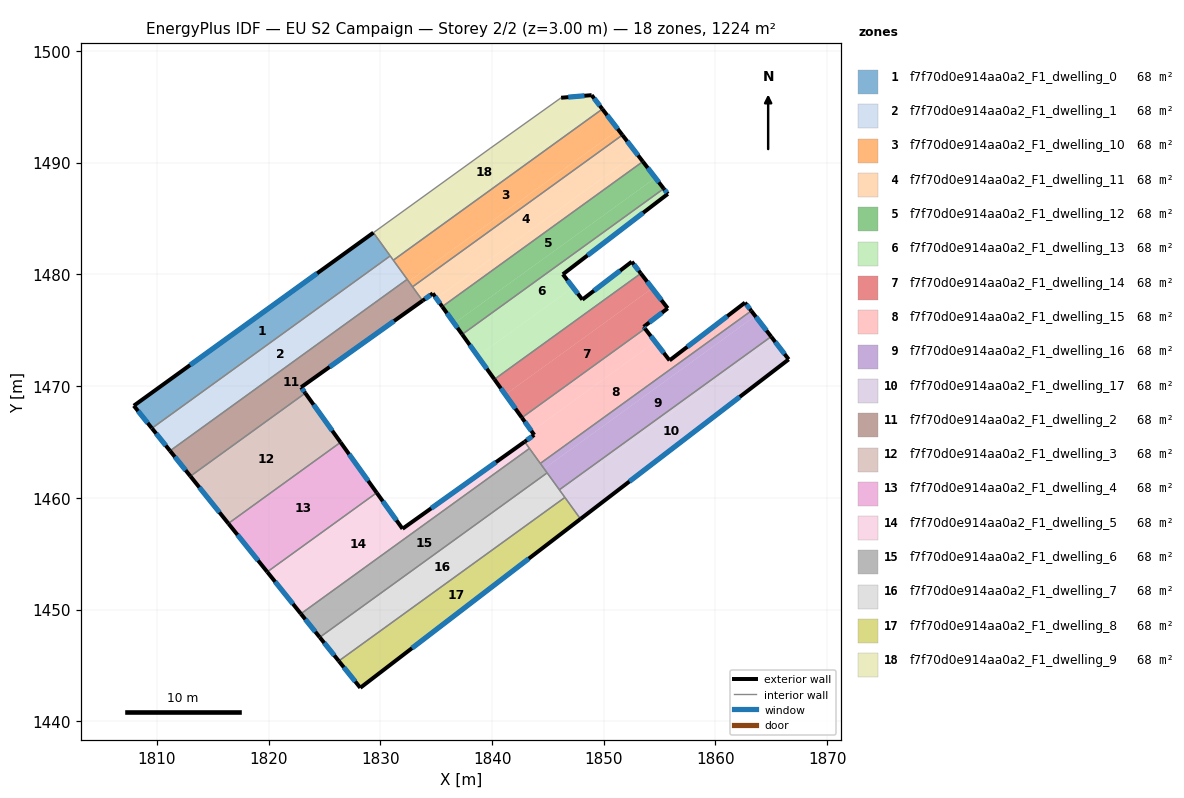
=== STOREY PLAN SPEC (per zone: floor XY polygon, exterior-wall plan segments, windows/doors) ===
zone 1: f7f70d0e914aa0a2_F1_dwelling_0  (68.0 m²)
  floor: (1829.38, 1483.74) (1830.88, 1481.66) (1809.54, 1466.23) (1807.92, 1468.25)
  exterior wall: (1807.92, 1468.25) – (1809.54, 1466.23)  [2.6 m]
    window: (1808.30, 1467.77) – (1809.16, 1466.70)  [2.2 m²]
  exterior wall: (1829.38, 1483.74) – (1807.92, 1468.25)  [26.5 m]
    window: (1824.34, 1480.10) – (1812.96, 1471.89)  [22.3 m²]
  interior walls: 2
zone 2: f7f70d0e914aa0a2_F1_dwelling_1  (68.0 m²)
  floor: (1830.88, 1481.66) (1832.40, 1479.56) (1811.17, 1464.21) (1809.54, 1466.23)
  exterior wall: (1809.54, 1466.23) – (1811.17, 1464.21)  [2.6 m]
    window: (1809.92, 1465.76) – (1810.78, 1464.68)  [2.2 m²]
  interior walls: 4
zone 3: f7f70d0e914aa0a2_F1_dwelling_10  (68.0 m²)
  floor: (1849.87, 1494.81) (1851.31, 1492.95) (1832.54, 1479.37) (1831.16, 1481.28)
  floor: (1851.31, 1492.95) (1851.67, 1492.48) (1832.88, 1478.90) (1832.54, 1479.37)
  exterior wall: (1851.67, 1492.48) – (1849.87, 1494.81)  [2.9 m]
    window: (1851.25, 1493.03) – (1850.29, 1494.27)  [2.5 m²]
  interior walls: 4
zone 4: f7f70d0e914aa0a2_F1_dwelling_11  (68.0 m²)
  floor: (1851.67, 1492.48) (1852.93, 1490.84) (1835.00, 1477.87) (1834.69, 1478.30) (1833.78, 1477.65) (1832.88, 1478.90)
  floor: (1852.93, 1490.84) (1853.50, 1490.11) (1835.54, 1477.12) (1835.00, 1477.87)
  exterior wall: (1833.78, 1477.65) – (1834.69, 1478.30)  [1.1 m]
    window: (1833.99, 1477.81) – (1834.48, 1478.15)  [0.9 m²]
  exterior wall: (1853.50, 1490.11) – (1851.67, 1492.48)  [3.0 m]
    window: (1853.07, 1490.67) – (1852.10, 1491.93)  [2.5 m²]
  exterior wall: (1834.69, 1478.30) – (1835.54, 1477.12)  [1.5 m]
    window: (1834.89, 1478.03) – (1835.34, 1477.40)  [1.2 m²]
  interior walls: 3
zone 5: f7f70d0e914aa0a2_F1_dwelling_12  (68.0 m²)
  floor: (1853.50, 1490.11) (1854.62, 1488.65) (1836.61, 1475.63) (1835.54, 1477.12)
  floor: (1854.62, 1488.65) (1855.37, 1487.68) (1837.32, 1474.63) (1836.61, 1475.63)
  exterior wall: (1855.37, 1487.68) – (1853.50, 1490.11)  [3.1 m]
    window: (1854.93, 1488.25) – (1853.94, 1489.54)  [2.6 m²]
  exterior wall: (1835.54, 1477.12) – (1837.32, 1474.63)  [3.1 m]
    window: (1835.96, 1476.54) – (1836.90, 1475.22)  [2.6 m²]
  interior walls: 2
zone 6: f7f70d0e914aa0a2_F1_dwelling_13  (68.0 m²)
  floor: (1855.37, 1487.68) (1855.73, 1487.21) (1846.34, 1480.02) (1847.23, 1478.85) (1838.71, 1472.69) (1837.32, 1474.63)
  floor: (1852.51, 1481.14) (1853.32, 1480.09) (1840.21, 1470.61) (1838.71, 1472.69) (1847.23, 1478.85) (1848.08, 1477.75)
  exterior wall: (1852.51, 1481.14) – (1848.08, 1477.75)  [5.6 m]
    window: (1851.47, 1480.35) – (1849.12, 1478.55)  [4.7 m²]
  exterior wall: (1853.32, 1480.09) – (1852.51, 1481.14)  [1.3 m]
    window: (1853.13, 1480.34) – (1852.70, 1480.90)  [1.1 m²]
  exterior wall: (1837.32, 1474.63) – (1840.21, 1470.61)  [4.9 m]
    window: (1838.00, 1473.69) – (1839.53, 1471.55)  [4.2 m²]
  exterior wall: (1855.73, 1487.21) – (1855.37, 1487.68)  [0.6 m]
    window: (1855.65, 1487.32) – (1855.45, 1487.57)  [0.5 m²]
  exterior wall: (1846.34, 1480.02) – (1855.73, 1487.21)  [11.8 m]
    window: (1848.54, 1481.71) – (1853.53, 1485.52)  [10.0 m²]
  exterior wall: (1848.08, 1477.75) – (1846.34, 1480.02)  [2.9 m]
    window: (1847.67, 1478.28) – (1846.75, 1479.48)  [2.4 m²]
  interior walls: 2
zone 7: f7f70d0e914aa0a2_F1_dwelling_14  (68.0 m²)
  floor: (1853.32, 1480.09) (1854.34, 1478.76) (1841.18, 1469.25) (1840.21, 1470.61)
  floor: (1854.34, 1478.76) (1855.73, 1476.97) (1853.57, 1475.31) (1853.69, 1475.15) (1842.67, 1467.18) (1841.18, 1469.25)
  exterior wall: (1840.21, 1470.61) – (1842.67, 1467.18)  [4.2 m]
    window: (1840.78, 1469.80) – (1842.09, 1467.98)  [3.6 m²]
  exterior wall: (1855.73, 1476.97) – (1853.32, 1480.09)  [3.9 m]
    window: (1855.16, 1477.70) – (1853.88, 1479.36)  [3.3 m²]
  exterior wall: (1853.57, 1475.31) – (1855.73, 1476.97)  [2.7 m]
    window: (1854.07, 1475.70) – (1855.22, 1476.58)  [2.3 m²]
  exterior wall: (1853.69, 1475.15) – (1853.57, 1475.31)  [0.2 m]
    window: (1853.66, 1475.19) – (1853.60, 1475.27)  [0.2 m²]
  interior walls: 2
zone 8: f7f70d0e914aa0a2_F1_dwelling_15  (68.0 m²)
  floor: (1862.64, 1477.48) (1863.21, 1476.74) (1844.32, 1463.08) (1842.91, 1465.02) (1843.77, 1465.63) (1843.54, 1465.96) (1854.61, 1473.97) (1855.89, 1472.31)
  floor: (1853.69, 1475.15) (1854.61, 1473.97) (1843.54, 1465.96) (1842.67, 1467.18)
  exterior wall: (1843.77, 1465.63) – (1842.91, 1465.02)  [1.1 m]
    window: (1843.57, 1465.49) – (1843.11, 1465.17)  [0.9 m²]
  exterior wall: (1842.67, 1467.18) – (1843.77, 1465.63)  [1.9 m]
    window: (1842.93, 1466.81) – (1843.51, 1466.00)  [1.6 m²]
  exterior wall: (1855.89, 1472.31) – (1853.69, 1475.15)  [3.6 m]
    window: (1855.37, 1472.97) – (1854.21, 1474.48)  [3.0 m²]
  exterior wall: (1862.64, 1477.48) – (1855.89, 1472.31)  [8.5 m]
    window: (1861.06, 1476.26) – (1857.48, 1473.52)  [7.2 m²]
  exterior wall: (1863.21, 1476.74) – (1862.64, 1477.48)  [0.9 m]
    window: (1863.07, 1476.92) – (1862.77, 1477.30)  [0.8 m²]
  interior walls: 4
zone 9: f7f70d0e914aa0a2_F1_dwelling_16  (68.0 m²)
  floor: (1863.21, 1476.74) (1863.56, 1476.28) (1844.66, 1462.61) (1844.32, 1463.08)
  floor: (1863.56, 1476.28) (1864.98, 1474.44) (1846.02, 1460.72) (1844.66, 1462.61)
  exterior wall: (1864.98, 1474.44) – (1863.21, 1476.74)  [2.9 m]
    window: (1864.57, 1474.98) – (1863.62, 1476.20)  [2.5 m²]
  interior walls: 4
zone 10: f7f70d0e914aa0a2_F1_dwelling_17  (68.0 m²)
  floor: (1864.98, 1474.44) (1865.16, 1474.21) (1846.19, 1460.49) (1846.02, 1460.72)
  floor: (1865.16, 1474.21) (1866.56, 1472.40) (1847.91, 1458.11) (1846.19, 1460.49)
  exterior wall: (1866.56, 1472.40) – (1864.98, 1474.44)  [2.6 m]
    window: (1866.19, 1472.88) – (1865.35, 1473.96)  [2.2 m²]
  exterior wall: (1847.91, 1458.11) – (1866.56, 1472.40)  [23.5 m]
    window: (1852.29, 1461.46) – (1862.18, 1469.04)  [19.8 m²]
  interior walls: 3
zone 11: f7f70d0e914aa0a2_F1_dwelling_2  (68.0 m²)
  floor: (1832.40, 1479.56) (1833.78, 1477.65) (1822.90, 1469.90) (1823.28, 1469.38) (1812.99, 1461.94) (1811.17, 1464.21)
  exterior wall: (1822.90, 1469.90) – (1833.78, 1477.65)  [13.4 m]
    window: (1825.45, 1471.72) – (1831.22, 1475.83)  [11.3 m²]
  exterior wall: (1823.28, 1469.38) – (1822.90, 1469.90)  [0.6 m]
    window: (1823.19, 1469.50) – (1822.99, 1469.78)  [0.5 m²]
  exterior wall: (1811.17, 1464.21) – (1812.99, 1461.94)  [2.9 m]
    window: (1811.59, 1463.67) – (1812.56, 1462.47)  [2.5 m²]
  interior walls: 4
zone 12: f7f70d0e914aa0a2_F1_dwelling_3  (68.0 m²)
  floor: (1823.28, 1469.38) (1826.43, 1464.97) (1816.39, 1457.71) (1812.99, 1461.94)
  exterior wall: (1812.99, 1461.94) – (1816.39, 1457.71)  [5.4 m]
    window: (1813.79, 1460.94) – (1815.59, 1458.70)  [4.6 m²]
  exterior wall: (1826.43, 1464.97) – (1823.28, 1469.38)  [5.4 m]
    window: (1825.69, 1466.01) – (1824.02, 1468.34)  [4.6 m²]
  interior walls: 2
zone 13: f7f70d0e914aa0a2_F1_dwelling_4  (68.0 m²)
  floor: (1826.43, 1464.97) (1829.67, 1460.46) (1819.87, 1453.37) (1816.39, 1457.71)
  exterior wall: (1816.39, 1457.71) – (1819.87, 1453.37)  [5.6 m]
    window: (1817.20, 1456.69) – (1819.05, 1454.39)  [4.7 m²]
  exterior wall: (1829.67, 1460.46) – (1826.43, 1464.97)  [5.6 m]
    window: (1828.91, 1461.52) – (1827.19, 1463.91)  [4.7 m²]
  interior walls: 2
zone 14: f7f70d0e914aa0a2_F1_dwelling_5  (68.0 m²)
  floor: (1842.91, 1465.02) (1843.35, 1464.42) (1822.88, 1449.62) (1819.87, 1453.37) (1829.67, 1460.46) (1831.98, 1457.23)
  exterior wall: (1842.91, 1465.02) – (1831.98, 1457.23)  [13.4 m]
    window: (1840.35, 1463.19) – (1834.55, 1459.06)  [11.3 m²]
  exterior wall: (1819.87, 1453.37) – (1822.88, 1449.62)  [4.8 m]
    window: (1820.58, 1452.49) – (1822.17, 1450.50)  [4.1 m²]
  exterior wall: (1831.98, 1457.23) – (1829.67, 1460.46)  [4.0 m]
    window: (1831.44, 1457.99) – (1830.21, 1459.70)  [3.4 m²]
  interior walls: 3
zone 15: f7f70d0e914aa0a2_F1_dwelling_6  (68.0 m²)
  floor: (1843.35, 1464.42) (1844.93, 1462.24) (1824.57, 1447.51) (1822.88, 1449.62)
  exterior wall: (1822.88, 1449.62) – (1824.57, 1447.51)  [2.7 m]
    window: (1823.28, 1449.13) – (1824.17, 1448.01)  [2.3 m²]
  interior walls: 4
zone 16: f7f70d0e914aa0a2_F1_dwelling_7  (68.0 m²)
  floor: (1844.93, 1462.24) (1846.52, 1460.04) (1826.27, 1445.39) (1824.57, 1447.51)
  exterior wall: (1824.57, 1447.51) – (1826.27, 1445.39)  [2.7 m]
    window: (1824.97, 1447.02) – (1825.87, 1445.89)  [2.3 m²]
  interior walls: 4
zone 17: f7f70d0e914aa0a2_F1_dwelling_8  (68.0 m²)
  floor: (1846.52, 1460.04) (1847.91, 1458.11) (1828.20, 1442.99) (1826.27, 1445.39)
  exterior wall: (1828.20, 1442.99) – (1847.91, 1458.11)  [24.8 m]
    window: (1832.83, 1446.54) – (1843.29, 1454.56)  [21.0 m²]
  exterior wall: (1826.27, 1445.39) – (1828.20, 1442.99)  [3.1 m]
    window: (1826.72, 1444.83) – (1827.75, 1443.56)  [2.6 m²]
  interior walls: 2
zone 18: f7f70d0e914aa0a2_F1_dwelling_9  (68.0 m²)
  floor: (1848.91, 1496.05) (1849.69, 1495.04) (1830.98, 1481.52) (1831.16, 1481.28) (1829.38, 1483.74) (1839.82, 1491.29) (1846.18, 1495.82)
  floor: (1849.69, 1495.04) (1849.87, 1494.81) (1831.16, 1481.28) (1830.98, 1481.52)
  exterior wall: (1848.91, 1496.05) – (1846.18, 1495.82)  [2.7 m]
    window: (1848.27, 1496.00) – (1846.82, 1495.88)  [2.3 m²]
  exterior wall: (1849.87, 1494.81) – (1848.91, 1496.05)  [1.6 m]
    window: (1849.65, 1495.10) – (1849.14, 1495.76)  [1.3 m²]
  interior walls: 5

=== DERIVED (storey summary) ===
Building: EU S2 Campaign
Storey: 2 of 2  (floor level z = 3.00 m)
Storey gross floor area: 1224.1 m²
Zones on this storey: 18
  - f7f70d0e914aa0a2_F1_dwelling_0: floor 68.0 m²; exterior wall 29.1 m (87.2 m²); 2 window(s) 24.5 m²; WWR 28.1%
  - f7f70d0e914aa0a2_F1_dwelling_1: floor 68.0 m²; exterior wall 2.6 m (7.8 m²); 1 window(s) 2.2 m²; WWR 28.1%
  - f7f70d0e914aa0a2_F1_dwelling_10: floor 68.0 m²; exterior wall 2.9 m (8.8 m²); 1 window(s) 2.5 m²; WWR 28.1%
  - f7f70d0e914aa0a2_F1_dwelling_11: floor 68.0 m²; exterior wall 5.6 m (16.7 m²); 3 window(s) 4.7 m²; WWR 28.1%
  - f7f70d0e914aa0a2_F1_dwelling_12: floor 68.0 m²; exterior wall 6.1 m (18.4 m²); 2 window(s) 5.2 m²; WWR 28.1%
  - f7f70d0e914aa0a2_F1_dwelling_13: floor 68.0 m²; exterior wall 27.1 m (81.4 m²); 6 window(s) 22.9 m²; WWR 28.1%
  - f7f70d0e914aa0a2_F1_dwelling_14: floor 68.0 m²; exterior wall 11.1 m (33.3 m²); 4 window(s) 9.4 m²; WWR 28.1%
  - f7f70d0e914aa0a2_F1_dwelling_15: floor 68.0 m²; exterior wall 16.0 m (47.9 m²); 5 window(s) 13.5 m²; WWR 28.1%
  - f7f70d0e914aa0a2_F1_dwelling_16: floor 68.0 m²; exterior wall 2.9 m (8.7 m²); 1 window(s) 2.5 m²; WWR 28.1%
  - f7f70d0e914aa0a2_F1_dwelling_17: floor 68.0 m²; exterior wall 26.1 m (78.2 m²); 2 window(s) 22.0 m²; WWR 28.1%
  - f7f70d0e914aa0a2_F1_dwelling_2: floor 68.0 m²; exterior wall 16.9 m (50.7 m²); 3 window(s) 14.3 m²; WWR 28.1%
  - f7f70d0e914aa0a2_F1_dwelling_3: floor 68.0 m²; exterior wall 10.8 m (32.5 m²); 2 window(s) 9.2 m²; WWR 28.1%
  - f7f70d0e914aa0a2_F1_dwelling_4: floor 68.0 m²; exterior wall 11.1 m (33.3 m²); 2 window(s) 9.4 m²; WWR 28.1%
  - f7f70d0e914aa0a2_F1_dwelling_5: floor 68.0 m²; exterior wall 22.2 m (66.6 m²); 3 window(s) 18.7 m²; WWR 28.1%
  - f7f70d0e914aa0a2_F1_dwelling_6: floor 68.0 m²; exterior wall 2.7 m (8.1 m²); 1 window(s) 2.3 m²; WWR 28.1%
  - f7f70d0e914aa0a2_F1_dwelling_7: floor 68.0 m²; exterior wall 2.7 m (8.2 m²); 1 window(s) 2.3 m²; WWR 28.1%
  - f7f70d0e914aa0a2_F1_dwelling_8: floor 68.0 m²; exterior wall 27.9 m (83.8 m²); 2 window(s) 23.6 m²; WWR 28.1%
  - f7f70d0e914aa0a2_F1_dwelling_9: floor 68.0 m²; exterior wall 4.3 m (12.9 m²); 2 window(s) 3.6 m²; WWR 28.1%
Zone adjacency (shared interzone walls):
  - f7f70d0e914aa0a2_F1_dwelling_0 ↔ f7f70d0e914aa0a2_F1_dwelling_1
  - f7f70d0e914aa0a2_F1_dwelling_0 ↔ f7f70d0e914aa0a2_F1_dwelling_9
  - f7f70d0e914aa0a2_F1_dwelling_1 ↔ f7f70d0e914aa0a2_F1_dwelling_10
  - f7f70d0e914aa0a2_F1_dwelling_1 ↔ f7f70d0e914aa0a2_F1_dwelling_2
  - f7f70d0e914aa0a2_F1_dwelling_1 ↔ f7f70d0e914aa0a2_F1_dwelling_9
  - f7f70d0e914aa0a2_F1_dwelling_10 ↔ f7f70d0e914aa0a2_F1_dwelling_11
  - f7f70d0e914aa0a2_F1_dwelling_10 ↔ f7f70d0e914aa0a2_F1_dwelling_2
  - f7f70d0e914aa0a2_F1_dwelling_10 ↔ f7f70d0e914aa0a2_F1_dwelling_9
  - f7f70d0e914aa0a2_F1_dwelling_11 ↔ f7f70d0e914aa0a2_F1_dwelling_12
  - f7f70d0e914aa0a2_F1_dwelling_11 ↔ f7f70d0e914aa0a2_F1_dwelling_2
  - f7f70d0e914aa0a2_F1_dwelling_12 ↔ f7f70d0e914aa0a2_F1_dwelling_13
  - f7f70d0e914aa0a2_F1_dwelling_13 ↔ f7f70d0e914aa0a2_F1_dwelling_14
  - f7f70d0e914aa0a2_F1_dwelling_14 ↔ f7f70d0e914aa0a2_F1_dwelling_15
  - f7f70d0e914aa0a2_F1_dwelling_15 ↔ f7f70d0e914aa0a2_F1_dwelling_16
  - f7f70d0e914aa0a2_F1_dwelling_15 ↔ f7f70d0e914aa0a2_F1_dwelling_5
  - f7f70d0e914aa0a2_F1_dwelling_15 ↔ f7f70d0e914aa0a2_F1_dwelling_6
  - f7f70d0e914aa0a2_F1_dwelling_16 ↔ f7f70d0e914aa0a2_F1_dwelling_17
  - f7f70d0e914aa0a2_F1_dwelling_16 ↔ f7f70d0e914aa0a2_F1_dwelling_6
  - f7f70d0e914aa0a2_F1_dwelling_16 ↔ f7f70d0e914aa0a2_F1_dwelling_7
  - f7f70d0e914aa0a2_F1_dwelling_17 ↔ f7f70d0e914aa0a2_F1_dwelling_7
  - f7f70d0e914aa0a2_F1_dwelling_17 ↔ f7f70d0e914aa0a2_F1_dwelling_8
  - f7f70d0e914aa0a2_F1_dwelling_2 ↔ f7f70d0e914aa0a2_F1_dwelling_3
  - f7f70d0e914aa0a2_F1_dwelling_3 ↔ f7f70d0e914aa0a2_F1_dwelling_4
  - f7f70d0e914aa0a2_F1_dwelling_4 ↔ f7f70d0e914aa0a2_F1_dwelling_5
  - f7f70d0e914aa0a2_F1_dwelling_5 ↔ f7f70d0e914aa0a2_F1_dwelling_6
  - f7f70d0e914aa0a2_F1_dwelling_6 ↔ f7f70d0e914aa0a2_F1_dwelling_7
  - f7f70d0e914aa0a2_F1_dwelling_7 ↔ f7f70d0e914aa0a2_F1_dwelling_8